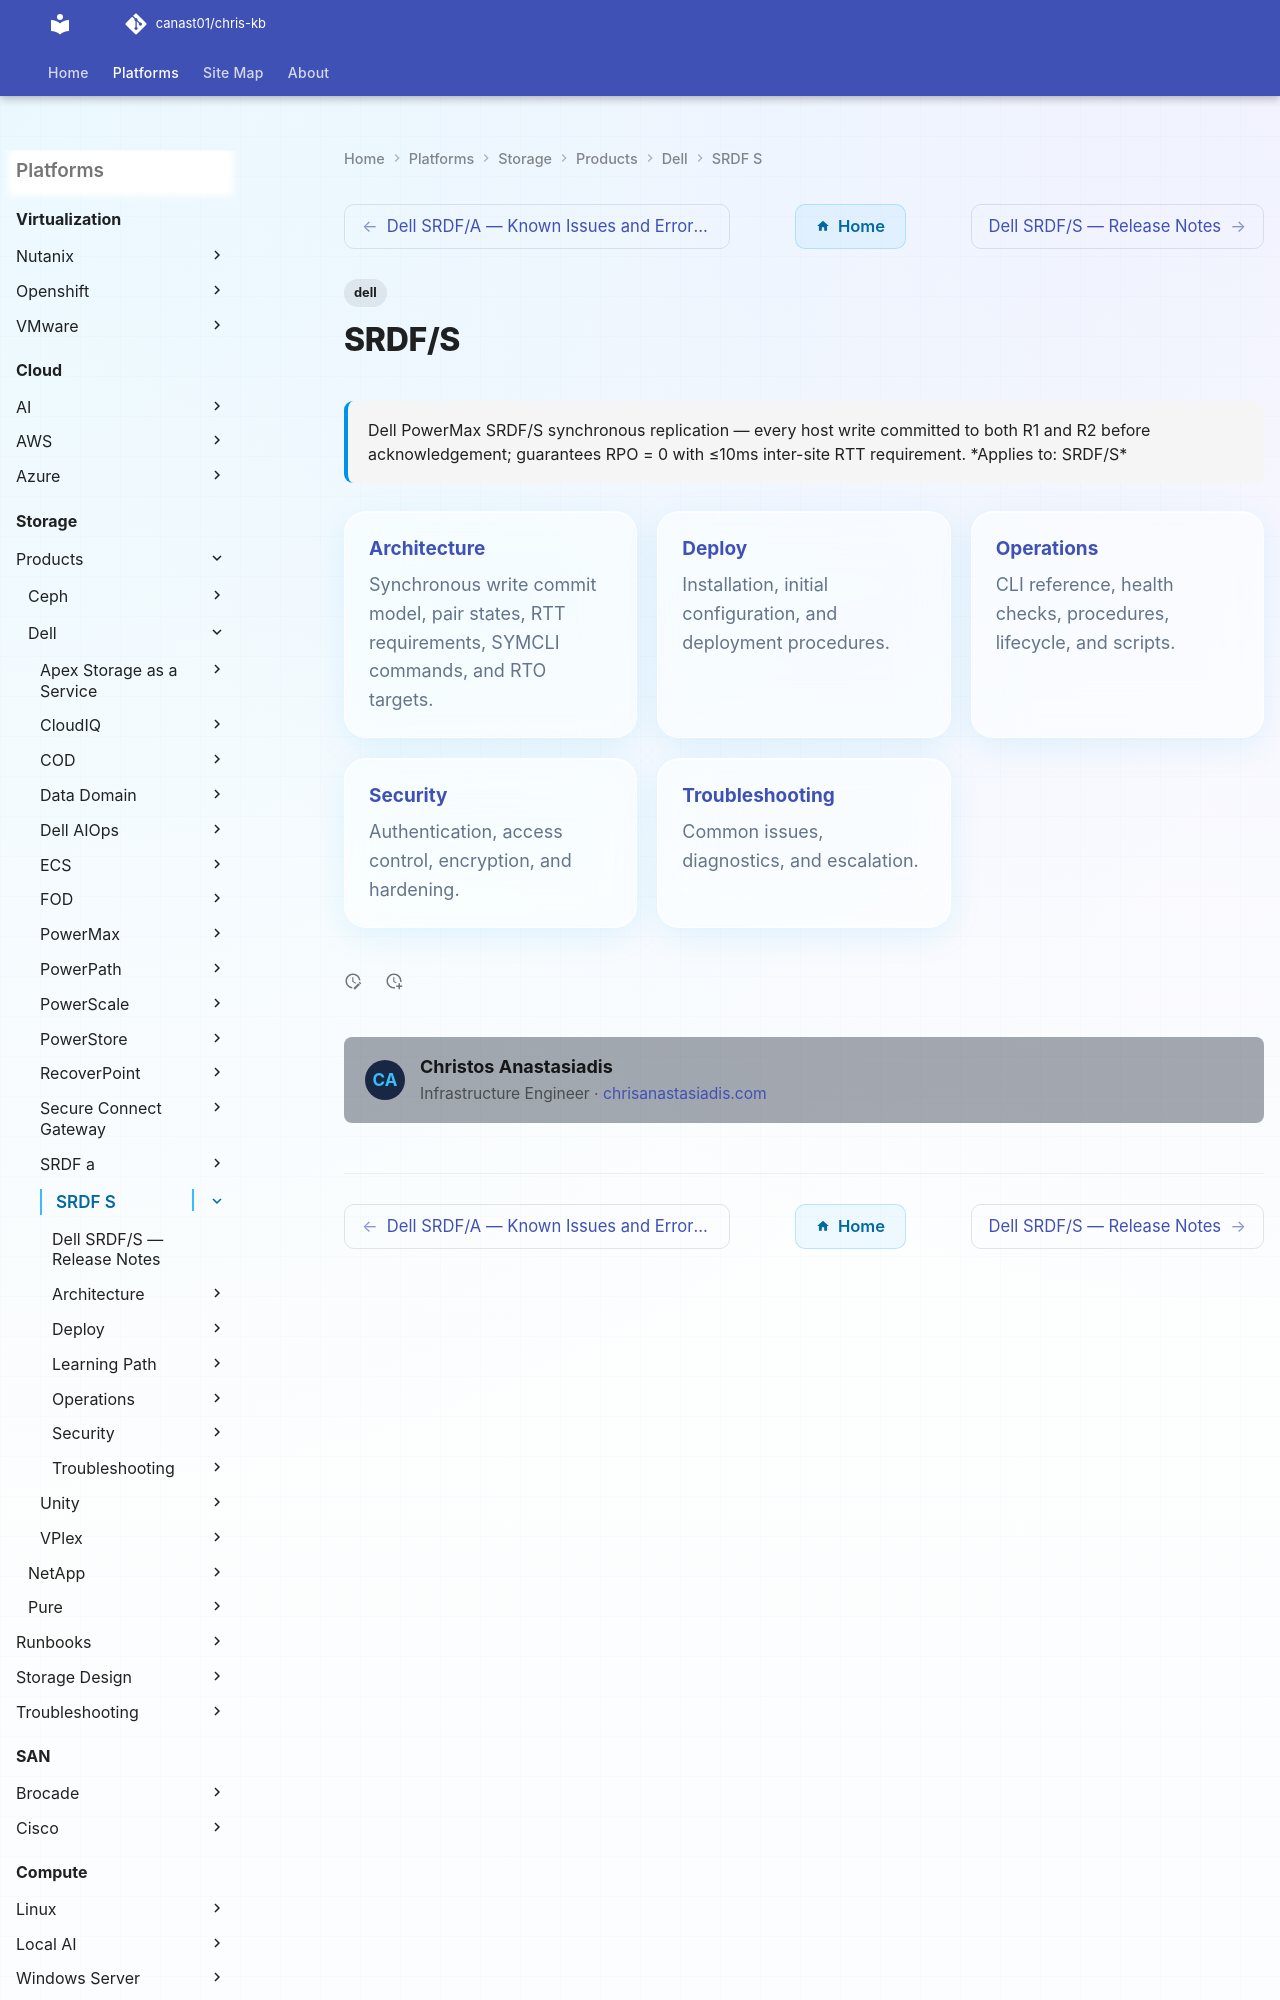

repository: canast01/chris-kb · page: storage/products/dell/srdf-s/index.html · generator: mkdocs

---
tags:
  - dell
description: "Dell PowerMax SRDF/S synchronous replication — every host write committed to both R1 and R2 before acknowledgement; guarantees RPO = 0 with ≤10ms..."
---
# SRDF/S

<div class="kb-summary">
Dell PowerMax SRDF/S synchronous replication — every host write committed to both R1 and R2 before acknowledgement; guarantees RPO = 0 with ≤10ms inter-site RTT requirement.

*Applies to: SRDF/S*
</div>

<div class="kb-grid kb-grid-3">
